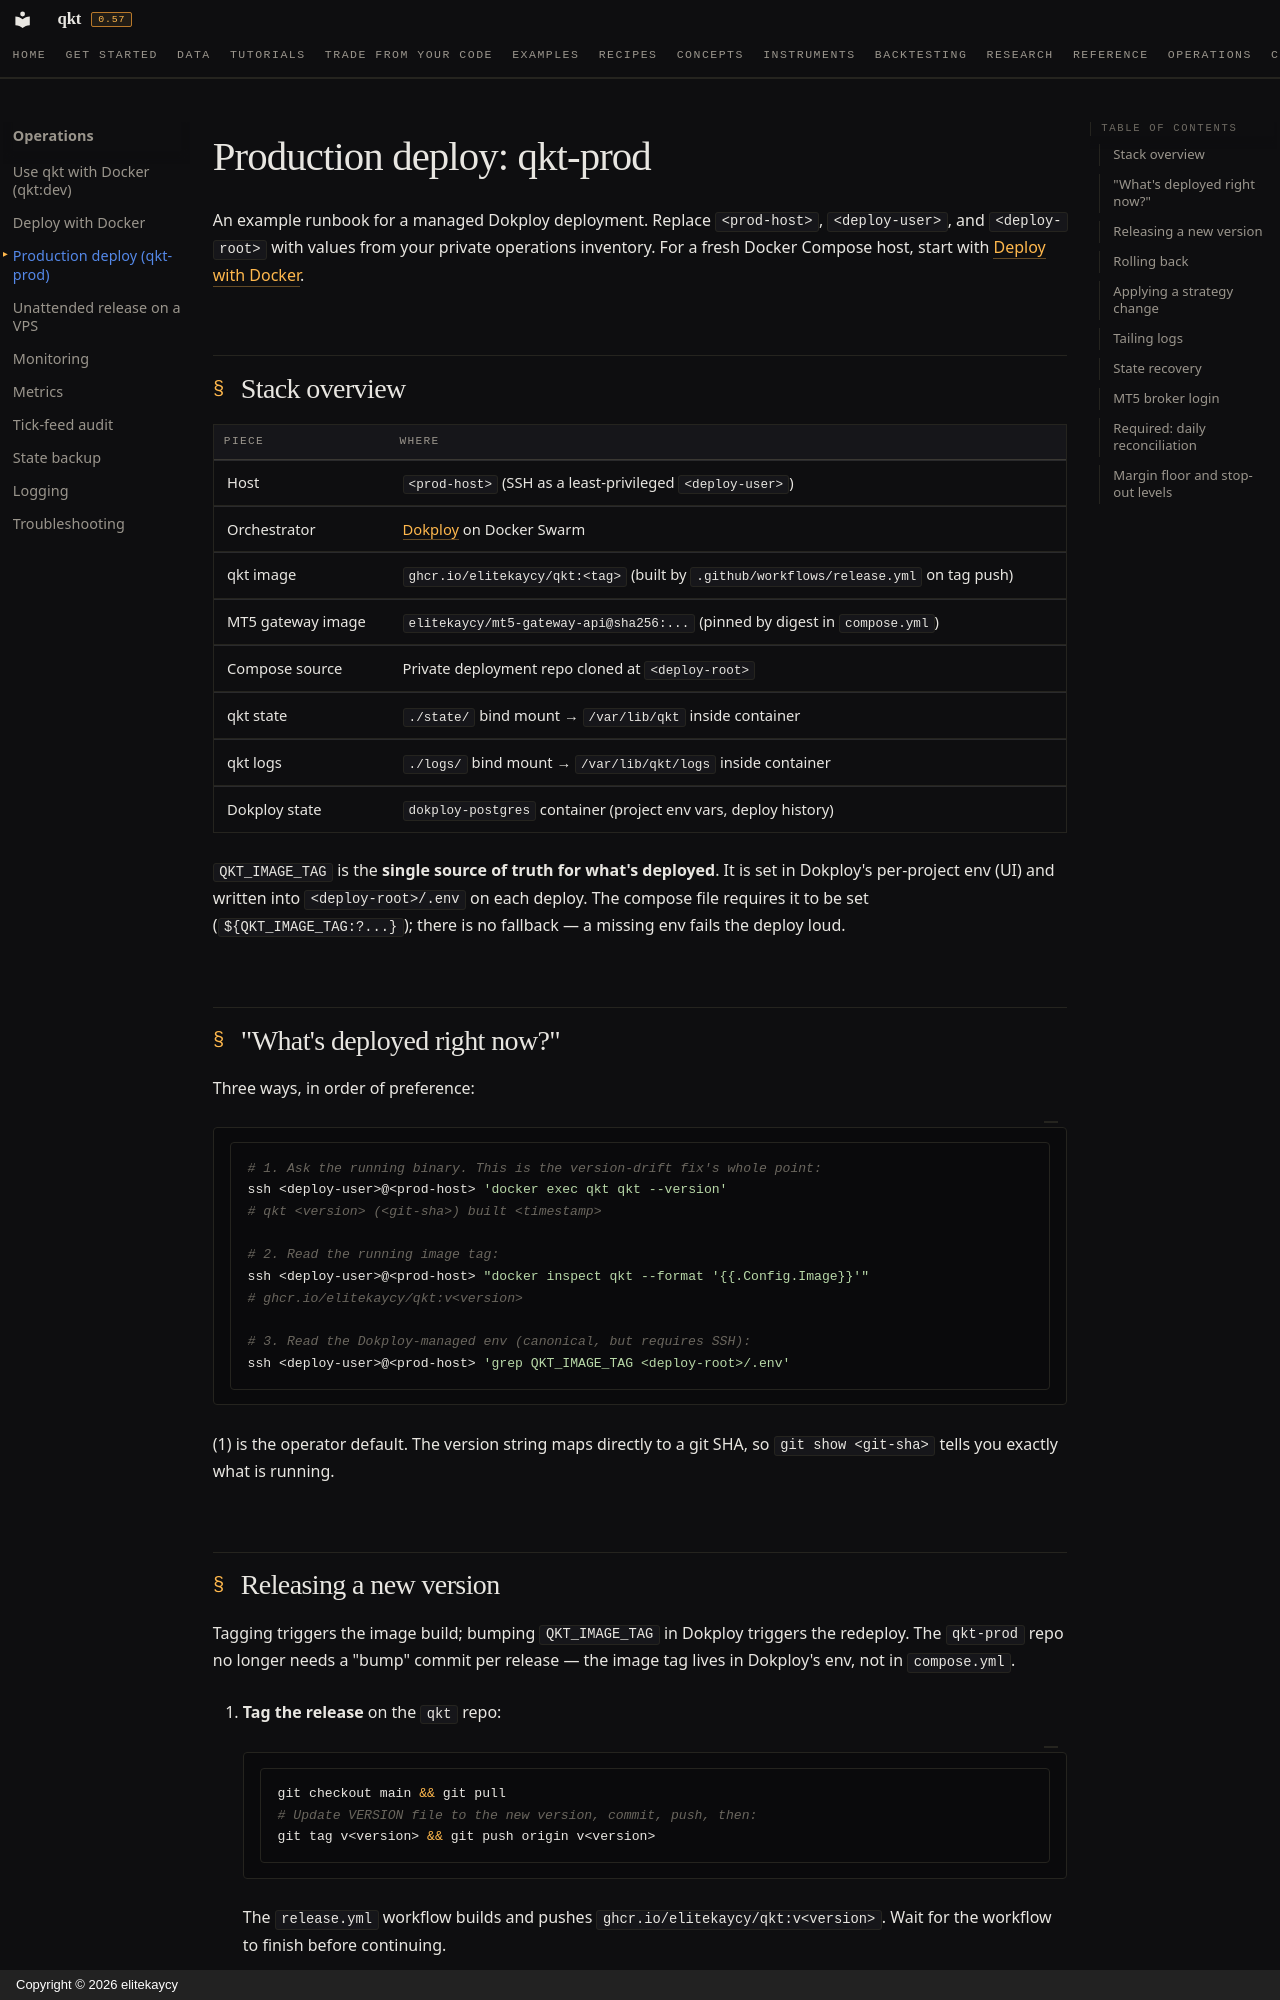

repository: elitekaycy/qkt · page: operations/deploy/index.html · generator: mkdocs · copyright: Copyright © 2026 elitekaycy

# Production deploy: qkt-prod

An example runbook for a managed Dokploy deployment. Replace `<prod-host>`,
`<deploy-user>`, and `<deploy-root>` with values from your private operations
inventory. For a fresh Docker Compose host, start with
[Deploy with Docker](deploy-docker.md).

## Stack overview

| Piece | Where |
| --- | --- |
| Host | `<prod-host>` (SSH as a least-privileged `<deploy-user>`) |
| Orchestrator | [Dokploy](https://dokploy.com) on Docker Swarm |
| qkt image | `ghcr.io/elitekaycy/qkt:<tag>` (built by `.github/workflows/release.yml` on tag push) |
| MT5 gateway image | `elitekaycy/mt5-gateway-api@sha256:...` (pinned by digest in `compose.yml`) |
| Compose source | Private deployment repo cloned at `<deploy-root>` |
| qkt state | `./state/` bind mount → `/var/lib/qkt` inside container |
| qkt logs | `./logs/` bind mount → `/var/lib/qkt/logs` inside container |
| Dokploy state | `dokploy-postgres` container (project env vars, deploy history) |

`QKT_IMAGE_TAG` is the **single source of truth for what's deployed**. It is set
in Dokploy's per-project env (UI) and written into `<deploy-root>/.env`
on each deploy. The compose file requires it to be set (`${QKT_IMAGE_TAG:?...}`);
there is no fallback — a missing env fails the deploy loud.

## "What's deployed right now?"

Three ways, in order of preference:

```bash
# 1. Ask the running binary. This is the version-drift fix's whole point:
ssh <deploy-user>@<prod-host> 'docker exec qkt qkt --version'
# qkt <version> (<git-sha>) built <timestamp>

# 2. Read the running image tag:
ssh <deploy-user>@<prod-host> "docker inspect qkt --format '{{.Config.Image}}'"
# ghcr.io/elitekaycy/qkt:v<version>

# 3. Read the Dokploy-managed env (canonical, but requires SSH):
ssh <deploy-user>@<prod-host> 'grep QKT_IMAGE_TAG <deploy-root>/.env'
```

(1) is the operator default. The version string maps directly to a git SHA, so
`git show <git-sha>` tells you exactly what is running.

## Releasing a new version

Tagging triggers the image build; bumping `QKT_IMAGE_TAG` in Dokploy triggers
the redeploy. The `qkt-prod` repo no longer needs a "bump" commit per release —
the image tag lives in Dokploy's env, not in `compose.yml`.

1. **Tag the release** on the `qkt` repo:

    ```bash
    git checkout main && git pull
    # Update VERSION file to the new version, commit, push, then:
    git tag v<version> && git push origin v<version>
    ```

    The `release.yml` workflow builds and pushes `ghcr.io/elitekaycy/qkt:v<version>`.
    Wait for the workflow to finish before continuing.

2. **Bump `QKT_IMAGE_TAG` in Dokploy:**

    - Dokploy UI → project → Environment → set `QKT_IMAGE_TAG=v<version>`.
    - Click "Deploy" (or use the API).

3. **Verify:**

    ```bash
    ssh <deploy-user>@<prod-host> 'docker exec qkt qkt --version'
    # Should report the requested version with the corresponding SHA.
    ```
